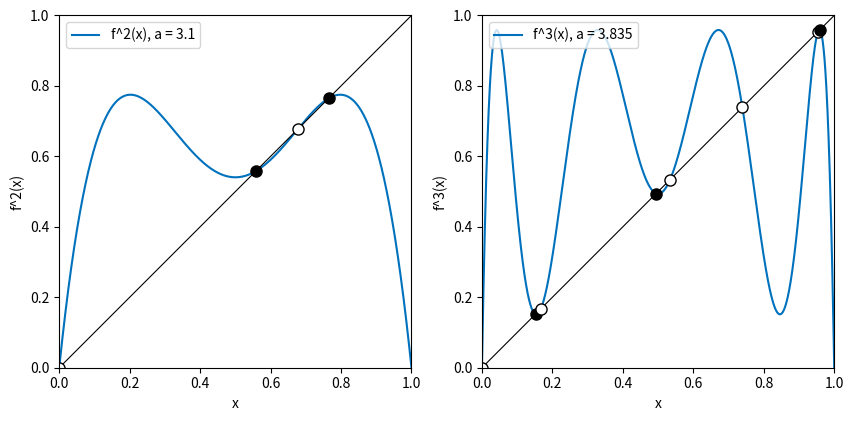

Write Python code to recreate this figure.
# Fig. 1.30: Iterates f^2 and f^3 of the logistic model (book, Section 1.4, Eq. 1.38)
# left: f^2 with a = 3.1 (stable 2-cycle);  right: f^3 with a = 3.835 (stable 3-cycle)
# fixed points of f^k: filled black = stable (|(f^k)'| < 1), white = unstable
# (c) 2026 Philipp Kügler · Program for the book "Dynamical Systems in the Life Sciences" · MIT License (see LICENSE)
import numpy as np
import matplotlib.pyplot as plt

def fk(x, a, k):                         # k-fold application of f(y) = a y (1 - y)
    for _ in range(k):
        x = a * x * (1 - x)
    return x

def fixpunkte(a, k):                     # look for sign changes of f^k(x) - x, then bisect
    x = np.linspace(0, 1, 200001)
    g = fk(x, a, k) - x
    pts = [0.0]
    for i in np.where(np.sign(g[:-1]) != np.sign(g[1:]))[0]:
        lo, hi = x[i], x[i + 1]
        for _ in range(60):
            m = (lo + hi) / 2
            if np.sign(fk(lo, a, k) - lo) == np.sign(fk(m, a, k) - m): lo = m
            else: hi = m
        pts.append((lo + hi) / 2)
    return sorted(set(np.round(pts, 10)))

fig, axs = plt.subplots(1, 2, figsize=(10, 5))
x = np.linspace(0, 1, 2000)
for ax, (a, k) in zip(axs, [(3.1, 2), (3.835, 3)]):
    ax.plot(x, fk(x, a, k), color=(0, 0.447, 0.741), label=f"f^{k}(x), a = {a}")
    ax.plot([0, 1], [0, 1], "k", lw=0.8)
    for p in fixpunkte(a, k):
        e = 1e-7
        ableitung = (fk(p + e, a, k) - fk(p - e, a, k)) / (2 * e)
        stabil = abs(ableitung) < 1
        ax.plot(p, p, "o", mec="k", mfc="k" if stabil else "w", ms=8)
        print(f"a = {a}, f^{k}:  x = {p:.4f}  {'stable' if stabil else 'unstable'}  (derivative {ableitung:.3f})")
    ax.set_xlim(0, 1); ax.set_ylim(0, 1); ax.set_aspect("equal")
    ax.set_xlabel("x"); ax.set_ylabel(f"f^{k}(x)"); ax.legend(loc="upper left")
plt.show()
